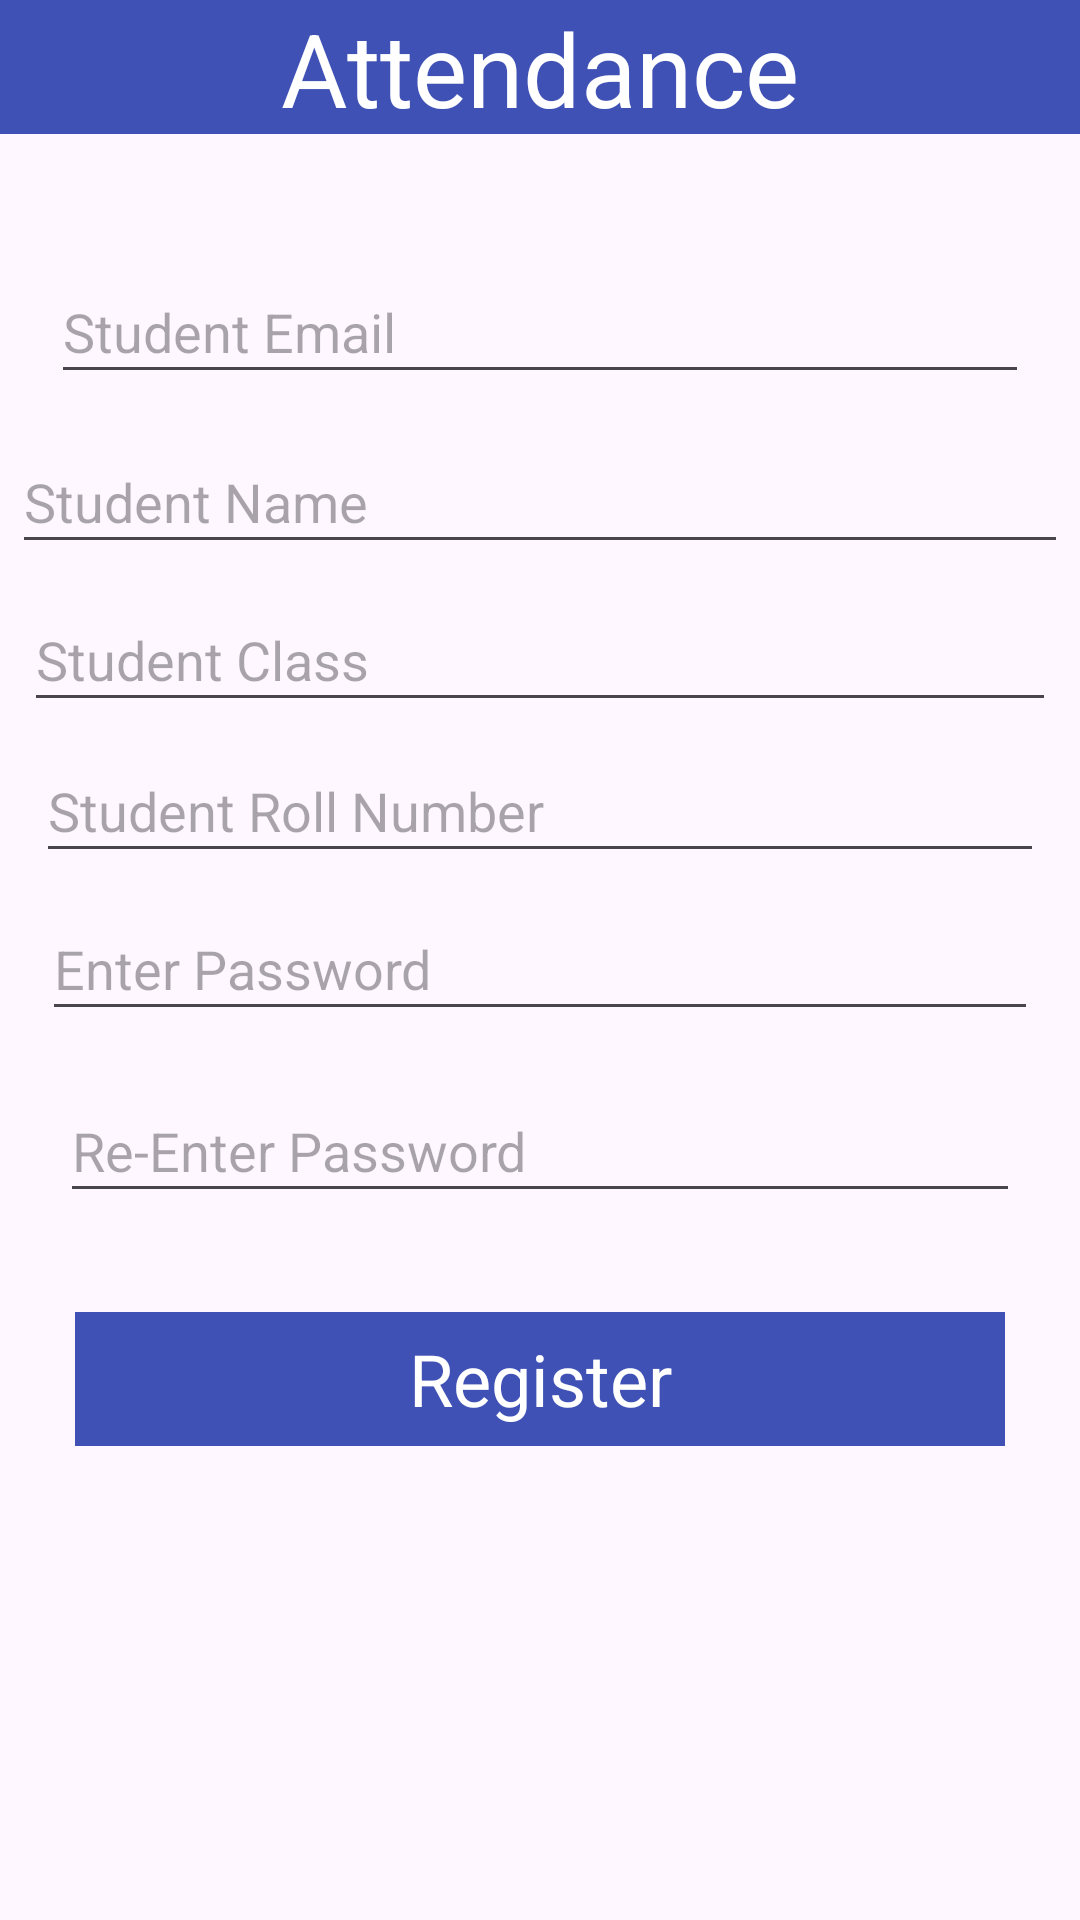

Android layout source for this screen:
<!-- AndroidManifest.xml: application theme Theme.AttendenceMonitoring -->
<!-- res/layout/student_registartion.xml -->
<?xml version="1.0" encoding="utf-8"?>
<androidx.constraintlayout.widget.ConstraintLayout xmlns:android="http://schemas.android.com/apk/res/android"
    xmlns:app="http://schemas.android.com/apk/res-auto"
    xmlns:tools="http://schemas.android.com/tools"
    android:id="@+id/main"
    android:layout_width="match_parent"
    android:layout_height="match_parent"
    tools:context=".registration">


    <TextView
        android:id="@+id/textView2"
        android:layout_width="0dp"
        android:layout_height="0dp"
        android:layout_marginBottom="42dp"
        android:background="#3F51B5"
        android:gravity="center"
        android:text="Attendance Registration"
        android:textColor="#FFFFFF"
        android:textSize="34sp"
        app:layout_constraintBottom_toTopOf="@+id/studentemail"
        app:layout_constraintEnd_toEndOf="parent"
        app:layout_constraintStart_toStartOf="parent"
        app:layout_constraintTop_toTopOf="parent" />

    <EditText
        android:id="@+id/std_reg_email"
        android:layout_width="0dp"
        android:layout_height="0dp"
        android:layout_marginStart="4dp"
        android:layout_marginEnd="4dp"
        android:layout_marginBottom="8dp"
        android:ems="10"
        android:hint="Student Name"
        android:inputType="text"
        app:layout_constraintBottom_toTopOf="@+id/stdclass"
        app:layout_constraintEnd_toEndOf="parent"
        app:layout_constraintStart_toStartOf="parent"
        app:layout_constraintTop_toBottomOf="@+id/studentemail" />

    <EditText
        android:id="@+id/std_reg_pass"
        android:layout_width="0dp"
        android:layout_height="0dp"
        android:layout_marginStart="14dp"
        android:layout_marginEnd="14dp"
        android:layout_marginBottom="16dp"
        android:ems="10"
        android:hint="Enter Password"
        android:inputType="textPassword"
        app:layout_constraintBottom_toTopOf="@+id/std_reg_pass_conf"
        app:layout_constraintEnd_toEndOf="parent"
        app:layout_constraintStart_toStartOf="parent"
        app:layout_constraintTop_toBottomOf="@+id/stdRollno" />

    <EditText
        android:id="@+id/std_reg_pass_conf"
        android:layout_width="0dp"
        android:layout_height="0dp"
        android:layout_marginStart="20dp"
        android:layout_marginEnd="20dp"
        android:layout_marginBottom="33dp"
        android:ems="10"
        android:hint="Re-Enter Password"
        android:inputType="textPassword"
        app:layout_constraintBottom_toTopOf="@+id/std_reg"
        app:layout_constraintEnd_toEndOf="parent"
        app:layout_constraintStart_toStartOf="parent"
        app:layout_constraintTop_toBottomOf="@+id/std_reg_pass" />

    <EditText
        android:id="@+id/stdclass"
        android:layout_width="0dp"
        android:layout_height="0dp"
        android:layout_marginStart="8dp"
        android:layout_marginEnd="8dp"
        android:layout_marginBottom="6dp"
        android:ems="10"
        android:hint="Student Class"
        android:inputType="text"
        app:layout_constraintBottom_toTopOf="@+id/stdRollno"
        app:layout_constraintEnd_toEndOf="parent"
        app:layout_constraintStart_toStartOf="parent"
        app:layout_constraintTop_toBottomOf="@+id/std_reg_email" />

    <EditText
        android:id="@+id/stdRollno"
        android:layout_width="0dp"
        android:layout_height="0dp"
        android:layout_marginStart="12dp"
        android:layout_marginEnd="12dp"
        android:layout_marginBottom="8dp"
        android:ems="10"
        android:hint="Student Roll Number"
        android:inputType="text"
        app:layout_constraintBottom_toTopOf="@+id/std_reg_pass"
        app:layout_constraintEnd_toEndOf="parent"
        app:layout_constraintStart_toStartOf="parent"
        app:layout_constraintTop_toBottomOf="@+id/stdclass" />

    <TextView
        android:id="@+id/std_reg"
        android:layout_width="0dp"
        android:layout_height="0dp"
        android:layout_marginStart="25dp"
        android:layout_marginEnd="25dp"
        android:layout_marginBottom="158dp"
        android:background="#3F51B5"
        android:gravity="center"
        android:text="Register"
        android:textColor="#FFFFFF"
        android:textSize="24sp"
        app:layout_constraintBottom_toBottomOf="parent"
        app:layout_constraintEnd_toEndOf="parent"
        app:layout_constraintStart_toStartOf="parent"
        app:layout_constraintTop_toBottomOf="@+id/std_reg_pass_conf" />

    <EditText
        android:id="@+id/studentemail"
        android:layout_width="0dp"
        android:layout_height="0dp"
        android:layout_marginStart="17dp"
        android:layout_marginEnd="17dp"
        android:layout_marginBottom="12dp"
        android:ems="10"
        android:hint="Student Email"
        android:inputType="text"
        app:layout_constraintBottom_toTopOf="@+id/std_reg_email"
        app:layout_constraintEnd_toEndOf="parent"
        app:layout_constraintStart_toStartOf="parent"
        app:layout_constraintTop_toBottomOf="@+id/textView2" />

</androidx.constraintlayout.widget.ConstraintLayout>
<!-- resources referenced by this layout -->
<resources>
  <style name="Theme.AttendenceMonitoring" parent="Base.Theme.AttendenceMonitoring" />
  <style name="Base.Theme.AttendenceMonitoring" parent="Theme.Material3.DayNight.NoActionBar">
          
          
      </style>
</resources>
